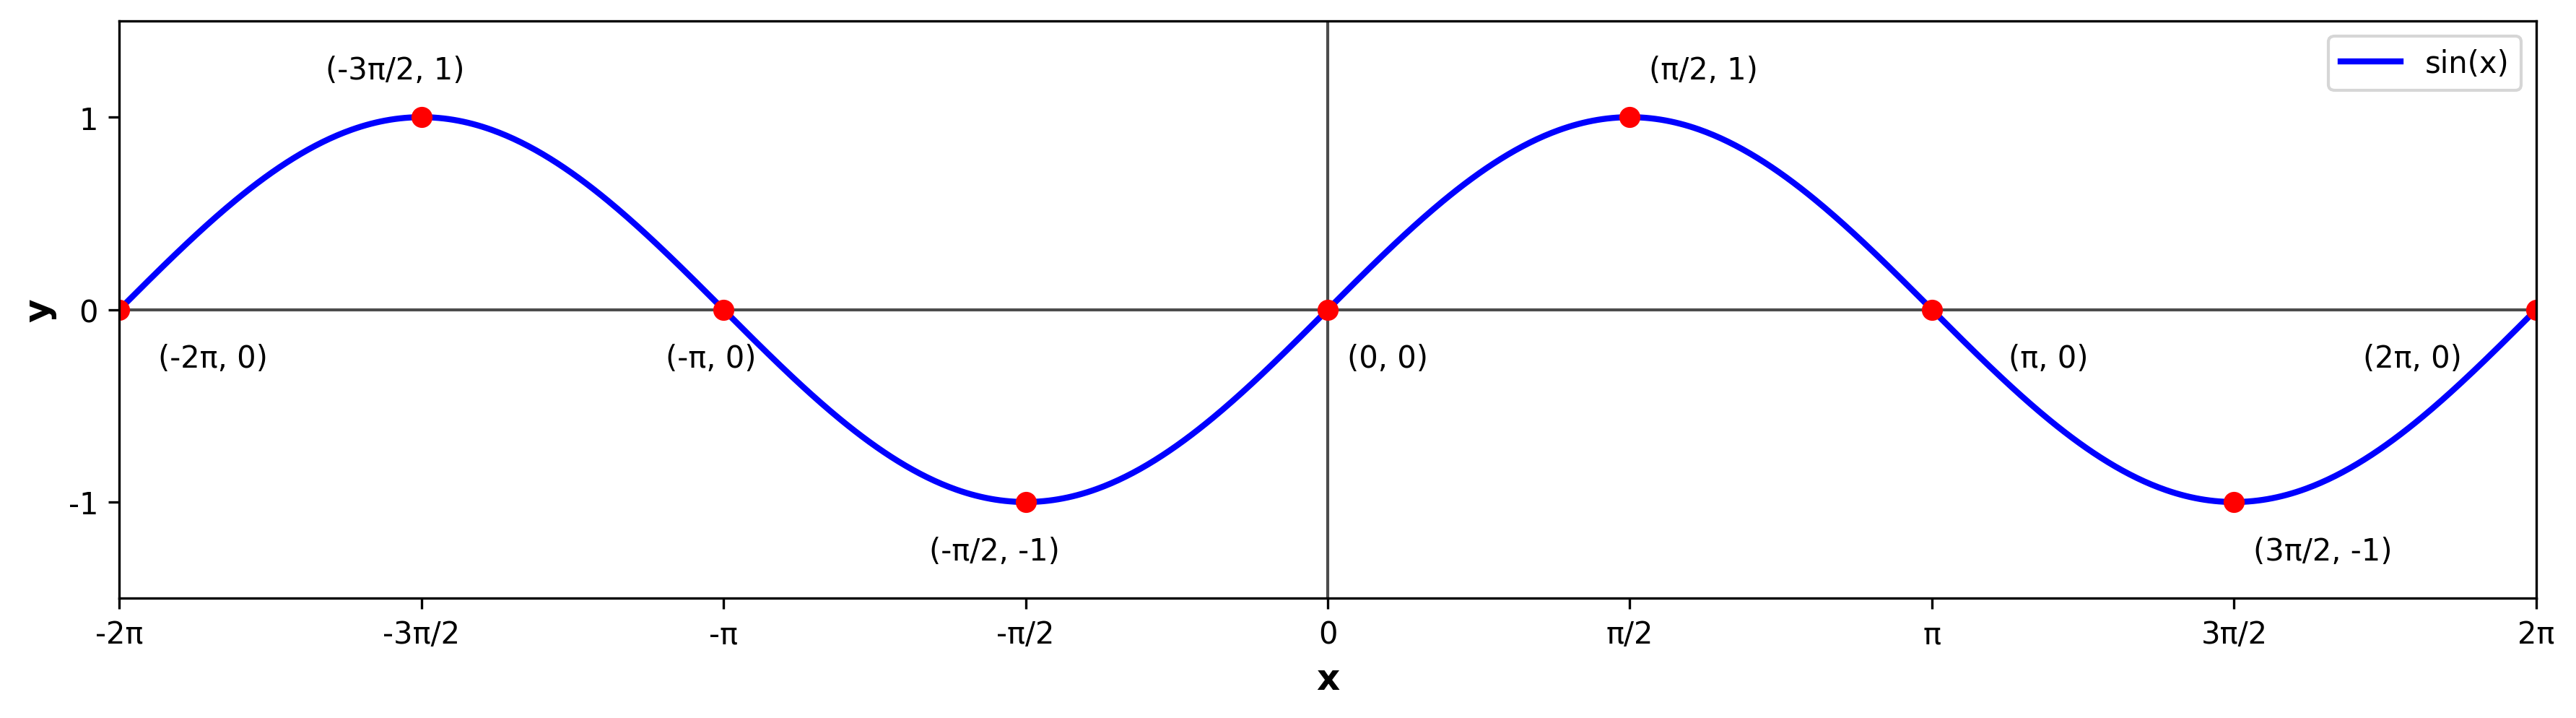

The script that saved this image:
import matplotlib.pyplot as plt
import numpy as np

# Configuration de la figure
fig, ax = plt.subplots(1, 1, figsize=(12, 8))
ax.set_xlim(-2*np.pi, 2*np.pi)
ax.set_ylim(-1.5, 1.5)
ax.set_aspect('equal')

# Fonction sinus
x = np.linspace(-2*np.pi, 2*np.pi, 1000)
y = np.sin(x)

# Tracer la fonction sinus
ax.plot(x, y, 'b-', linewidth=2, label='sin(x)')

# Axes
ax.axhline(y=0, color='black', linewidth=1, alpha=0.7)
ax.axvline(x=0, color='black', linewidth=1, alpha=0.7)

# Points clés
points_x = [-2*np.pi, -3*np.pi/2, -np.pi, -np.pi/2, 0, np.pi/2, np.pi, 3*np.pi/2, 2*np.pi]
points_y = [0, 1, 0, -1, 0, 1, 0, -1, 0]

for i, (px, py) in enumerate(zip(points_x, points_y)):
    ax.plot(px, py, 'ro', markersize=6)
    if i == 0:
        ax.annotate('(-2π, 0)', (px, py), xytext=(px+0.2, py-0.3), fontsize=10)
    elif i == 1:
        ax.annotate('(-3π/2, 1)', (px, py), xytext=(px-0.5, py+0.2), fontsize=10)
    elif i == 2:
        ax.annotate('(-π, 0)', (px, py), xytext=(px-0.3, py-0.3), fontsize=10)
    elif i == 3:
        ax.annotate('(-π/2, -1)', (px, py), xytext=(px-0.5, py-0.3), fontsize=10)
    elif i == 4:
        ax.annotate('(0, 0)', (px, py), xytext=(px+0.1, py-0.3), fontsize=10)
    elif i == 5:
        ax.annotate('(π/2, 1)', (px, py), xytext=(px+0.1, py+0.2), fontsize=10)
    elif i == 6:
        ax.annotate('(π, 0)', (px, py), xytext=(px+0.4, py-0.3), fontsize=10)
    elif i == 7:
        ax.annotate('(3π/2, -1)', (px, py), xytext=(px+0.1, py-0.3), fontsize=10)
    elif i == 8:
        ax.annotate('(2π, 0)', (px, py), xytext=(px-0.9, py-0.3), fontsize=10)

# Graduations sur l'axe x
x_ticks = [-2*np.pi, -3*np.pi/2, -np.pi, -np.pi/2, 0, np.pi/2, np.pi, 3*np.pi/2, 2*np.pi]
x_labels = ['-2π', '-3π/2', '-π', '-π/2', '0', 'π/2', 'π', '3π/2', '2π']
ax.set_xticks(x_ticks)
ax.set_xticklabels(x_labels, fontsize=10)

# Graduations sur l'axe y
y_ticks = [-1, 0, 1]
y_labels = ['-1', '0', '1']
ax.set_yticks(y_ticks)
ax.set_yticklabels(y_labels, fontsize=10)


# Labels des axes
ax.set_xlabel('x', fontsize=12, fontweight='bold')
ax.set_ylabel('y', fontsize=12, fontweight='bold')

# Légende
ax.legend(loc='upper right')

# Supprimer le titre principal noir
plt.suptitle('', fontsize=0)

# Ajuster la mise en page
plt.tight_layout()

# Sauvegarder
plt.savefig('graphe_sinus.png', dpi=300, bbox_inches='tight')
plt.show()
